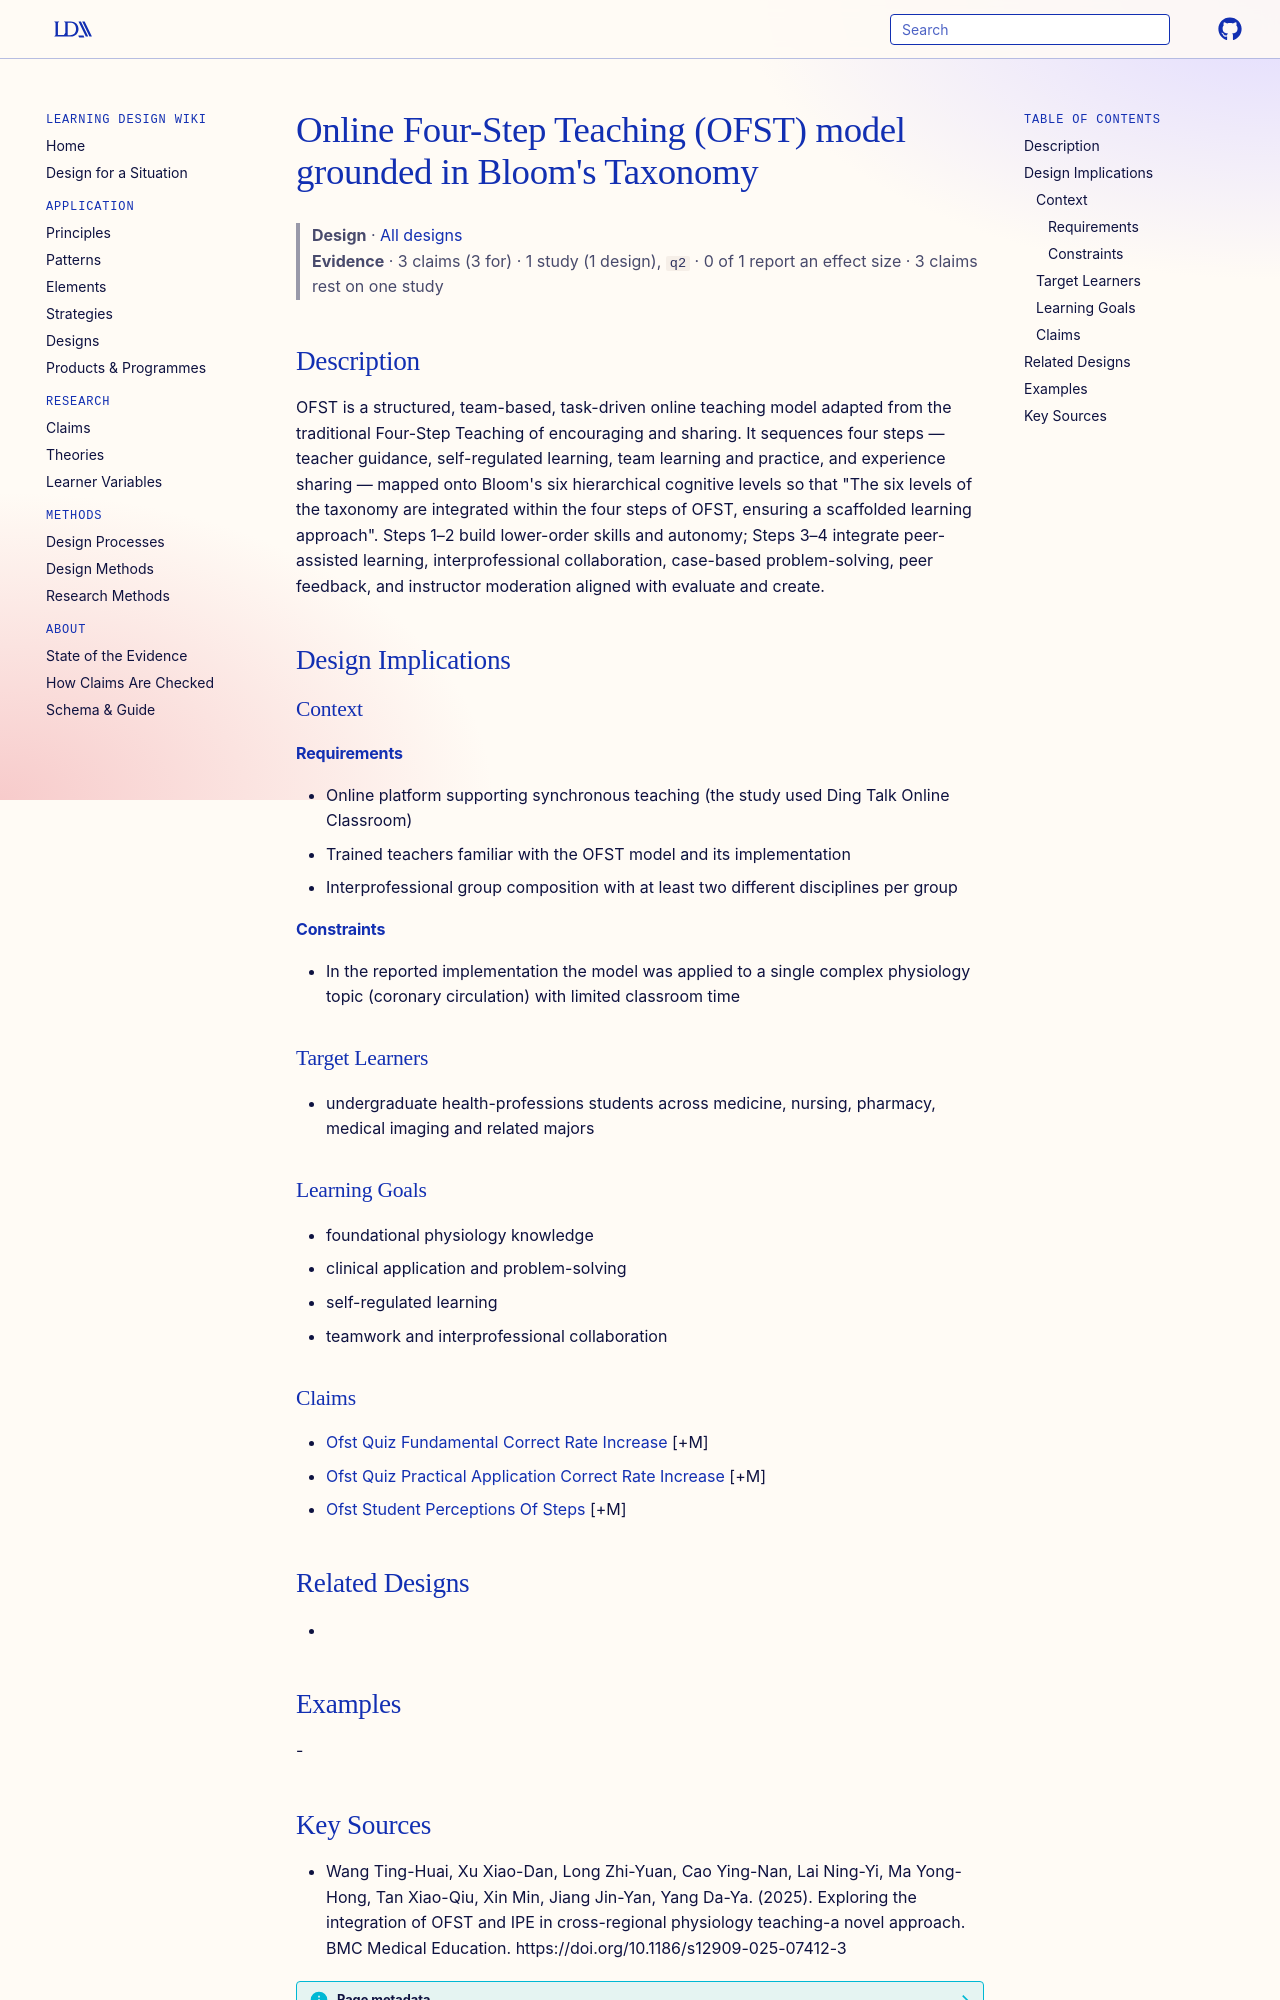

repository: Learning-Design-Alliance/learning-wiki · page: designs/ofst-four-step-teaching-model/index.html · generator: mkdocs

---
type: design
id: ofst-four-step-teaching-model
title: "Online Four-Step Teaching (OFST) model grounded in Bloom's Taxonomy"
description: OFST is a structured, team-based, task-driven online teaching model adapted from the traditional Four-Step Teaching of encouraging and sharing.
status: review
generated:
  by: "process:settle-candidates"
  at: 2026-11-06
sources:
  - id: wang-ting-huai-2025
    resource: "https://doi.org/10.1186/s12909-025-07412-3"
    title: "Wang Ting-Huai, Xu Xiao-Dan, Long Zhi-Yuan, Cao Ying-Nan, Lai Ning-Yi, Ma Yong-Hong, Tan Xiao-Qiu, Xin Min, Jiang Jin-Yan, Yang Da-Ya. (2025). Exploring the integration of OFST and IPE in cross-regional physiology teaching-a novel approach. BMC Medical Education. https://doi.org/10.1186/s12909-025-07412-3"
    author: Wang Ting-Huai, Xu Xiao-Dan, Long Zhi-Yuan, Cao Ying-Nan, Lai Ning-Yi, Ma Yong-Hong, Tan Xiao-Qiu, Xin Min, Jiang Jin-Yan, Yang Da-Ya
---

# Online Four-Step Teaching (OFST) model grounded in Bloom's Taxonomy

> **Design** · [All designs](index.md)
> **Evidence** · 3 claims (3 for) · 1 study (1 design), `q2` · 0 of 1 report an effect size · 3 claims rest on one study

## Description
OFST is a structured, team-based, task-driven online teaching model adapted from the traditional Four-Step Teaching of encouraging and sharing. It sequences four steps — teacher guidance, self-regulated learning, team learning and practice, and experience sharing — mapped onto Bloom's six hierarchical cognitive levels so that "The six levels of the taxonomy are integrated within the four steps of OFST, ensuring a scaffolded learning approach". Steps 1–2 build lower-order skills and autonomy; Steps 3–4 integrate peer-assisted learning, interprofessional collaboration, case-based problem-solving, peer feedback, and instructor moderation aligned with evaluate and create.

## Design Implications

### Context
#### Requirements
- Online platform supporting synchronous teaching (the study used Ding Talk Online Classroom)
- Trained teachers familiar with the OFST model and its implementation
- Interprofessional group composition with at least two different disciplines per group
#### Constraints
- In the reported implementation the model was applied to a single complex physiology topic (coronary circulation) with limited classroom time

### Target Learners
- undergraduate health-professions students across medicine, nursing, pharmacy, medical imaging and related majors

### Learning Goals
- foundational physiology knowledge
- clinical application and problem-solving
- self-regulated learning
- teamwork and interprofessional collaboration

### Claims
- [Ofst Quiz Fundamental Correct Rate Increase](../claims/ofst-quiz-fundamental-correct-rate-increase.md) [+M]
- [Ofst Quiz Practical Application Correct Rate Increase](../claims/ofst-quiz-practical-application-correct-rate-increase.md) [+M]
- [Ofst Student Perceptions Of Steps](../claims/ofst-student-perceptions-of-steps.md) [+M]

## Related Designs
- 

## Examples
-
